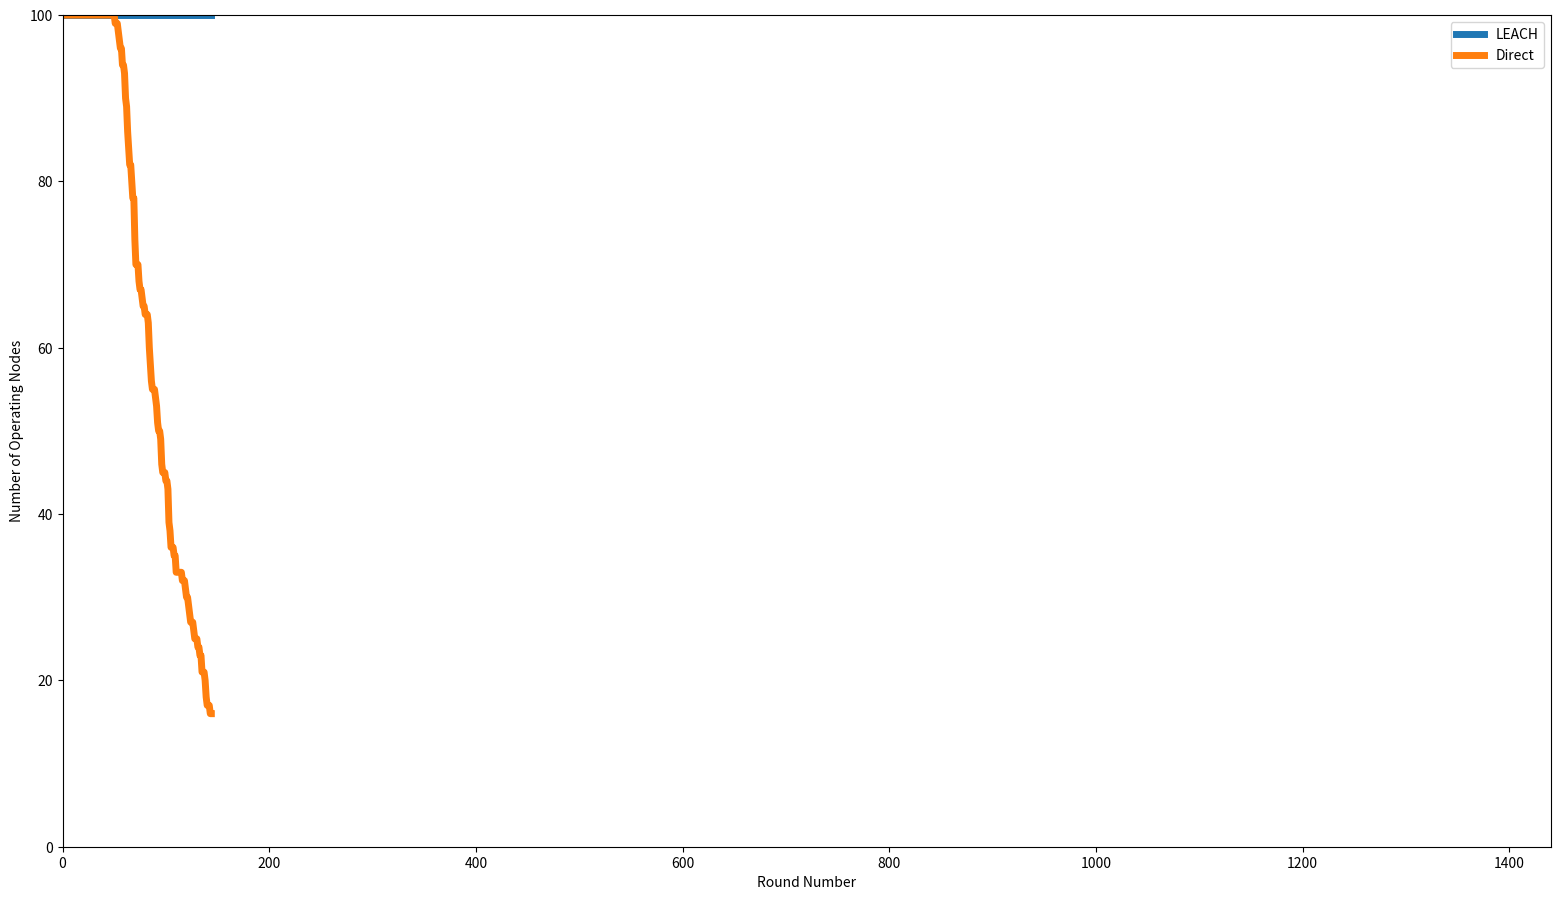

Here is the Python script that generated this plot: (Note: this script raises an exception after producing the figure.)
#!/usr/bin/env python
# coding: utf-8

# In[12]:


import numpy as np
import math
import random
import matplotlib.pyplot as plt
from matplotlib.animation import FuncAnimation
# Network Establishment Parameters

# Area of Operation
# Field Dimensions in meters
xm = 100
ym = 100

# Number of Nodes in the field
n = 100

# Number of Dead Nodes in the beginning
dead_nodes = 0

# Coordinates of the Sink (location is predetermined in this simulation)
sinkx = 0
sinky = -100

# Energy Values
# Initial Energy of a Node (in Joules)
Eo = 0.5  # units in Joules

# Energy required to run circuity (both for transmitter and receiver)
Eelec = 50 * 10 ** (-9)  # units in Joules/bit

# Transmit Amplifier Types
Eamp = 100 * 10 ** (-12)  # units in Joules/bit/m^2 (amount of energy spent by the amplifier to transmit the bits)


# Size of data package
k = 2000  # units in bits

# Suggested percentage of cluster head
p = 0.05  # a 5 percent of the total amount of nodes used in the network is proposed to give good results

# Set of nodes that haven't been cluster heads in the last 1/P rounds
G = set(range(0, n))

# Round of Operation
rnd = 0

# Current Number of operating Nodes
operating_nodes = n
transmissions = 0
total_energy = 0
leach_operating_nodes = []
direct_operating_nodes = []
# Create the Wireless Sensor Network

# Initialize the properties of the node

nodes_property = np.array([
    (i, random.randint(0, xm), random.randint(0, ym), Eo, 0, 0, 1, 0, 
     np.sqrt((random.randint(0, xm)-sinkx)**2 + (random.randint(0, ym)-sinky)**2), 0)
    for i in range(1, n+1)
], dtype=[
    ('id', int),  # ID of the node
    ('x', int),   # x-coordinate of the node
    ('y', int),   # y-coordinate of the node
    ('E', float), # Initial energy of the node
    ('role', int), # Role of the node, 0 for normal, 1 for cluster head
    ('cluster', int), # ID of the cluster the node belongs to
    ('cond', int), # Condition of the node, 0 for dead, 1 for alive
    ('rop', int), # Round of operation
    ('dts', float), # Distance to sink
    ('tel', int)  # Number of times the node was a cluster head
])
nodes_property_direct = np.copy(nodes_property)
# Main Loop of the LEACH Protocol

while operating_nodes > 0:
    nodes_property["role"] = 0
    nodes_property["dts"] = np.sqrt((random.randint(0, xm)-sinkx)**2 + (random.randint(0, ym)-sinky)**2)
    
    if G == set():
        G = set(range(0, n))

    # Determine the roles of the nodes (normal or cluster head) based on their energy levels and a probability value
    for i in range(0, n):
        if nodes_property[i]["E"] > 0 and nodes_property[i]["cond"] == 1:
            # Calculate the threshold value for node i
            if i in G:
                T = p / (1 - (p * (rnd % int(1/p))))
            else:
                T = 0
            # Compare the threshold value to a random number between 0 and 1
            if random.uniform(0,1) <= T:
                # Node i becomes a cluster head
                nodes_property[i]["role"] = 1
                nodes_property[i]["tel"] += 1
                G.remove(i)
    # Broadcast the advertisement of the cluster heads
    cluster_heads = nodes_property[nodes_property["role"] == 1]
    if len(cluster_heads) == 0: 
            # skip this iteration, as there are no cluster heads to join
            
            cluster_heads = nodes_property[nodes_property["role"] == 0]
        
    # assume symmetric propagation channels, 
    received_signal_strength = cluster_heads["E"] * (1 / cluster_heads["dts"])
    # Assign cluster ID to each node
    nodes_property["cluster"] = nodes_property["id"]
    for i in range(n):
        if nodes_property[i]['role'] == 0:
            # choose best cluster head to join 
            best_cluster = cluster_heads[np.argmax(received_signal_strength*(1/np.sqrt(((cluster_heads["x"] - nodes_property[i]["x"]) ** 2) + ((cluster_heads["y"] - nodes_property[i]["y"]) ** 2))))]["id"]

            # Assign cluster ID 
            nodes_property[i]["cluster"] = best_cluster

    # Data transmission phase
    for i in range(n):
        # Calculate the distance between each node and its cluster head
        if nodes_property[i]['role'] == 0 and nodes_property[i]["cond"] == 1:
            cluster_head_id = nodes_property[i]['cluster']
            cluster_head_index = np.where(nodes_property['id'] == cluster_head_id)[0][0]
            cluster_head_x = nodes_property[cluster_head_index]['x']
            cluster_head_y = nodes_property[cluster_head_index]['y']
            nodes_property[i]['dts'] = math.sqrt((cluster_head_x - nodes_property[i]['x'])**2 + (cluster_head_y - nodes_property[i]['y'])**2)

            # Calculate the energy dissipated by each node
            # Energy for transmission
            ETx = (Eelec * k + Eamp * nodes_property[i]['dts']**2 * k)
            nodes_property[i]['E'] -= ETx
            total_energy += ETx
            # if node i's energy depletes with transmission
            if nodes_property[i]["E"] <= 0: 
                nodes_property[i]["cond"] = 0
                nodes_property[i]["rop"] = rnd
                dead_nodes += 1
                operating_nodes -= 1
            # check if the cluster head of the node is operating
            if nodes_property[nodes_property[i]["cluster"]-1]["cond"] == 1:
                # calculate energy dissipated by the cluster head for reception
                nodes_property[nodes_property[i]["cluster"]-1]['E'] -= (Eelec) * k
                if nodes_property[nodes_property[i]["cluster"]-1]["E"] <= 0: 
                    nodes_property[nodes_property[i]["cluster"]-1]["cond"] = 0
                    nodes_property[nodes_property[i]["cluster"]-1]["rop"] = rnd
                    dead_nodes += 1
                    operating_nodes -= 1
        if nodes_property[i]["role"] == 1 and nodes_property[i]["cond"] == 1:
            # Calculate the energy required to transmit the data to the sink
            ETx = k * Eelec + k*Eamp*(nodes_property[i]["dts"]**2)
            # Calculate the energy required for data reception
            ERx = k * Eelec
            total_energy += ETx + ERx
            nodes_property[i]["E"] -= (ETx + ERx)
            if nodes_property[i]["E"] > 0:
                # Update the number of transmissions
                transmissions += 1
            else:
                nodes_property[i]["cond"] = 0
                nodes_property[i]["rop"] = rnd
                dead_nodes += 1
                operating_nodes -= 1
    leach_operating_nodes.append((rnd, operating_nodes))
    # Increment the round of operation
    rnd += 1
nodes_property = nodes_property_direct
operating_nodes = n
rnd = 0
# Main Loop of the Direct Protocol
while operating_nodes > 0:
    for i in range(0, n):
        # check if node is still operating
        if nodes_property[i]["E"] > 0 and nodes_property[i]["cond"] == 1:
            # calculate energy dissipated by node i
            energy_spent = (Eelec + Eamp * nodes_property[i]["dts"]**2) * k
            nodes_property[i]["E"] -= energy_spent
            nodes_property[i]["rop"] += 1
            total_energy += energy_spent
            if nodes_property[i]["E"] <= 0:
                nodes_property[i]["cond"] = 0
                operating_nodes -= 1
    direct_operating_nodes.append((rnd, operating_nodes))
    rnd += 1
    
    
leach_results = leach_operating_nodes
direct_results = direct_operating_nodes
max_rounds = max(leach_results[-1][0], direct_results[-1][0])

# Fill in any missing rounds for the protocol that finished before max_rounds
for protocol_results in [leach_results, direct_results]:
    if protocol_results[-1][0] < max_rounds:
        last_round_op_nodes = protocol_results[-1][1]
        for i in range(protocol_results[-1][0]+1, max_rounds+1):
            protocol_results.append((i, last_round_op_nodes))

# Create the figure and axes for the plot
fig, ax = plt.subplots(figsize=(1920/100, 1080/100))
ax.set_xlim(0, max_rounds)
ax.set_ylim(0, n)
ax.set_xlabel("Round Number")
ax.set_ylabel("Number of Operating Nodes")

# Create the lines for the leach and direct results
leach_line, = ax.plot([], [], label="LEACH", linewidth=5)
direct_line, = ax.plot([], [], label="Direct", linewidth=5)

# Add a legend
ax.legend()

def update(frame):
    leach_x, leach_y = zip(*leach_results[:frame])
    direct_x, direct_y = zip(*direct_results[:frame])
    leach_line.set_data(leach_x, leach_y)
    direct_line.set_data(direct_x, direct_y)
    return leach_line, direct_line

ani1 = FuncAnimation(fig, update, frames=range(1, max_rounds+1), repeat=False, blit=True)
ani1.save('animation1.mp4', writer='ffmpeg', fps=60)
plt.show()


# In[ ]:




